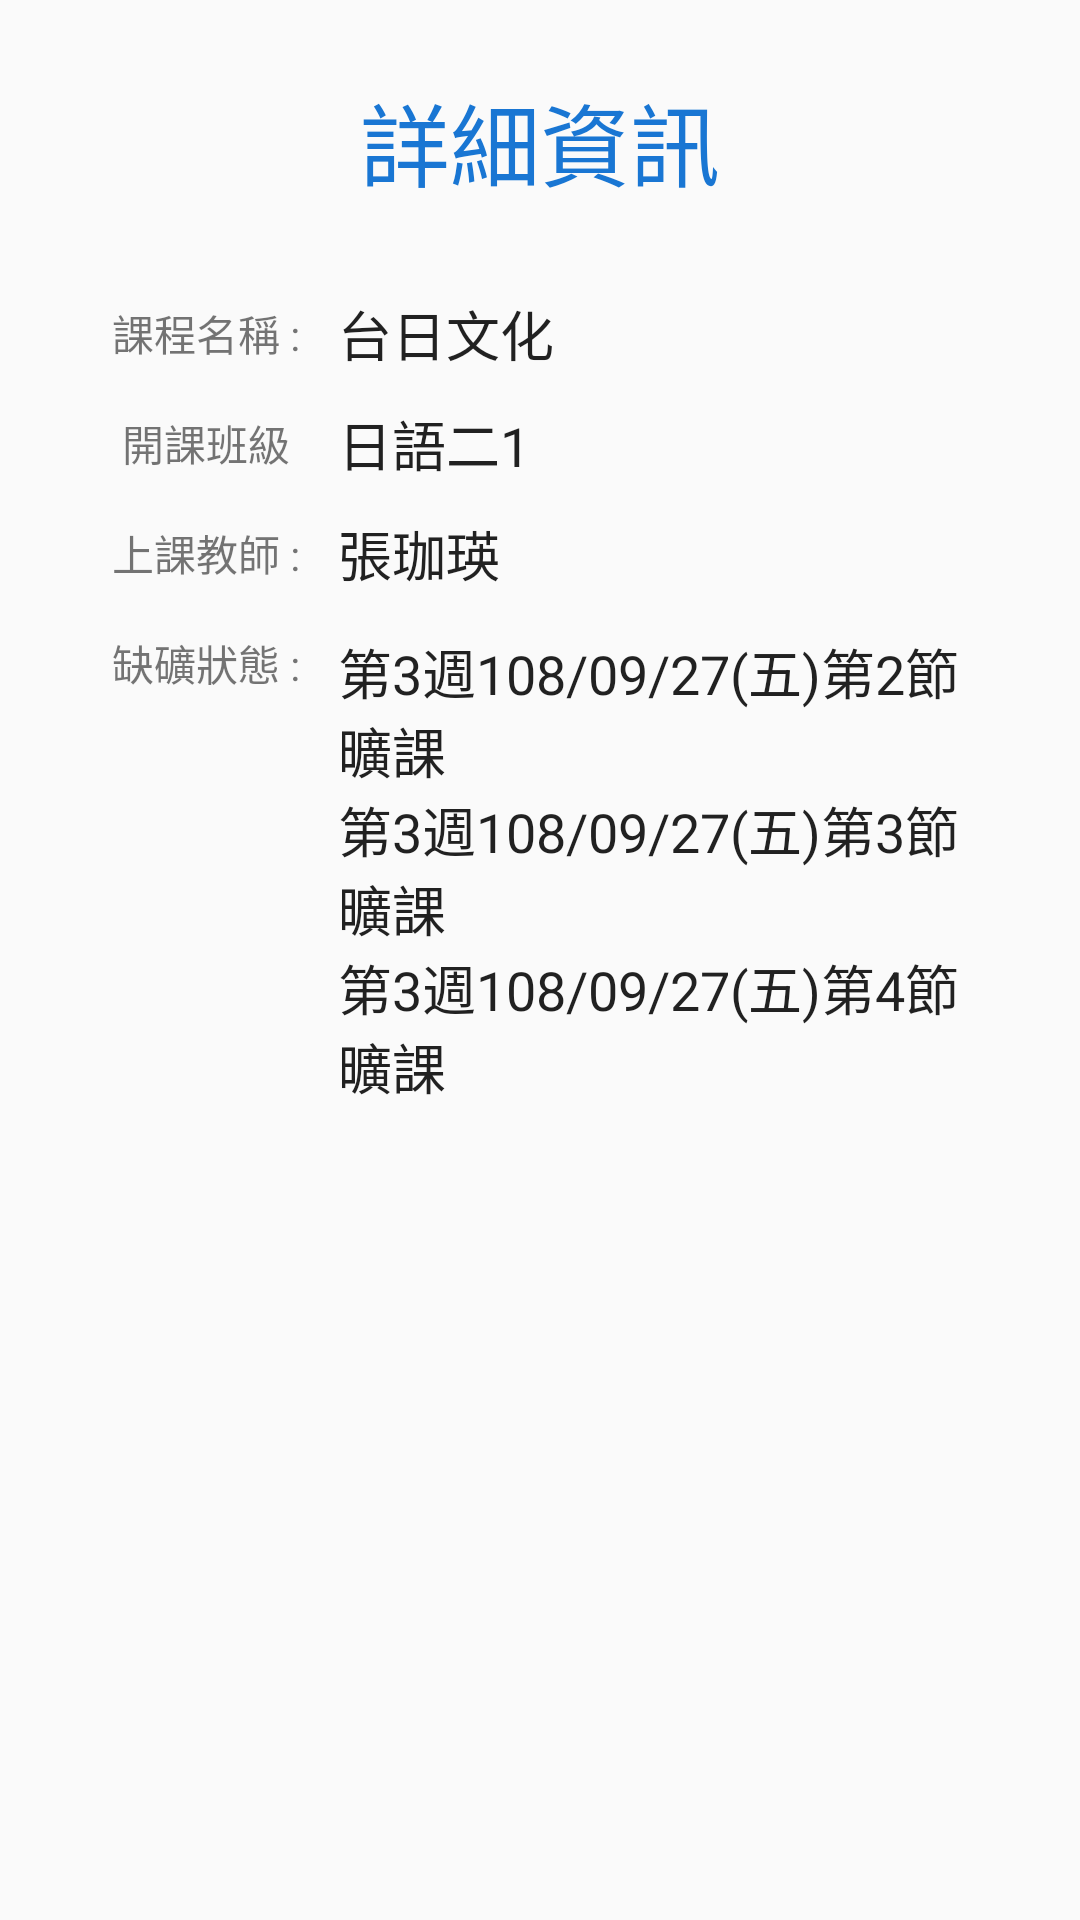

Android layout source for this screen:
<!-- AndroidManifest.xml: application theme AppTheme -->
<!-- res/layout/dialog_detail_absent.xml -->
<?xml version="1.0" encoding="utf-8"?>
<androidx.core.widget.NestedScrollView xmlns:android="http://schemas.android.com/apk/res/android"
    xmlns:app="http://schemas.android.com/apk/res-auto"
    xmlns:tools="http://schemas.android.com/tools"
    android:layout_width="match_parent"
    android:layout_height="match_parent"
    android:orientation="vertical"
    android:padding="25dp">
    <androidx.constraintlayout.widget.ConstraintLayout
        android:layout_width="match_parent"
        android:layout_height="match_parent"
        >
        <TextView
            android:id="@+id/detail_tv"
            android:layout_width="match_parent"
            android:layout_height="wrap_content"
            android:layout_gravity="center"
            android:gravity="center"
            android:text="@string/detail_absent_textview"
            android:textColor="@color/colorPrimary"
            android:textSize="30sp"
            app:layout_constraintEnd_toEndOf="parent"
            app:layout_constraintStart_toStartOf="parent"
            app:layout_constraintTop_toTopOf="parent" />


        <TextView
            android:id="@+id/classInfo"
            android:layout_width="wrap_content"
            android:layout_height="wrap_content"
            android:layout_marginTop="32dp"
            android:text="@string/classInfo"
            app:layout_constraintEnd_toEndOf="@+id/barrier2"
            app:layout_constraintEnd_toStartOf="@+id/classInfo_view"
            app:layout_constraintHorizontal_bias="0.5"
            app:layout_constraintStart_toStartOf="parent"
            app:layout_constraintTop_toBottomOf="@+id/detail_tv" />

        <EditText
            android:text="@string/template_class_name"
            android:id="@+id/classInfo_view"
            android:layout_width="wrap_content"
            android:layout_height="wrap_content"
            android:ems="10"
            android:background="@android:color/transparent"
            app:layout_constraintBottom_toBottomOf="@id/classInfo"
            app:layout_constraintEnd_toEndOf="parent"
            app:layout_constraintHorizontal_bias="0.5"
            app:layout_constraintStart_toEndOf="@+id/classInfo"
            app:layout_constraintStart_toStartOf="@+id/barrier2"
            app:layout_constraintTop_toTopOf="@+id/classInfo" />

        <androidx.constraintlayout.widget.Barrier
            android:id="@+id/barrier2"
            android:layout_width="wrap_content"
            android:layout_height="wrap_content"
            app:barrierDirection="end"
            app:constraint_referenced_ids="classInfo,classroom_desc"
            tools:layout_editor_absoluteX="117dp"
            tools:layout_editor_absoluteY="25dp" />

        <TextView
            android:id="@+id/classroom_desc"
            android:layout_width="wrap_content"
            android:layout_height="wrap_content"
            android:layout_marginTop="16dp"
            android:text="@string/classroom_desc"
            app:layout_constraintEnd_toEndOf="@+id/barrier2"
            app:layout_constraintEnd_toStartOf="@+id/classroom"
            app:layout_constraintHorizontal_bias="0.5"
            app:layout_constraintStart_toStartOf="parent"
            app:layout_constraintTop_toBottomOf="@+id/classInfo" />

        <EditText
            android:text="@string/template_class"
            android:focusable="false"
            android:id="@+id/classroom"
            android:layout_width="wrap_content"
            android:layout_height="wrap_content"
            android:ems="10"
            android:background="@android:color/transparent"
            app:layout_constraintBottom_toBottomOf="@id/classroom_desc"
            app:layout_constraintEnd_toEndOf="parent"
            app:layout_constraintHorizontal_bias="0.5"
            app:layout_constraintStart_toEndOf="@+id/classroom_desc"
            app:layout_constraintStart_toStartOf="@+id/barrier2"
            app:layout_constraintTop_toTopOf="@+id/classroom_desc" />


        <TextView
            android:id="@+id/teacher_desc"
            android:layout_width="wrap_content"
            android:layout_height="wrap_content"
            android:layout_marginTop="16dp"
            android:text="@string/teacher_desc"
            app:layout_constraintEnd_toEndOf="@+id/barrier2"
            app:layout_constraintEnd_toStartOf="@+id/teacher_value"
            app:layout_constraintHorizontal_bias="0.5"
            app:layout_constraintStart_toStartOf="parent"
            app:layout_constraintTop_toBottomOf="@+id/classroom_desc" />

        <EditText
            android:text="@string/template_teacher"
            android:id="@+id/teacher_value"
            android:focusable="false"
            android:layout_width="wrap_content"
            android:layout_height="wrap_content"
            android:background="@android:color/transparent"
            android:ems="10"
            app:layout_constraintBottom_toBottomOf="@id/teacher_desc"
            app:layout_constraintEnd_toEndOf="parent"
            app:layout_constraintHorizontal_bias="0.5"
            app:layout_constraintStart_toEndOf="@+id/teacher_desc"
            app:layout_constraintStart_toStartOf="@+id/barrier2"
            app:layout_constraintTop_toTopOf="@+id/teacher_desc" />

        <TextView
            android:id="@+id/absent_detail_template"
            android:layout_width="wrap_content"
            android:layout_height="wrap_content"
            android:layout_marginTop="16dp"
            android:text="@string/absent_detail_template"
            app:layout_constraintEnd_toEndOf="@+id/barrier2"
            app:layout_constraintEnd_toStartOf="@id/absent_detail_value"
            app:layout_constraintHorizontal_bias="0.5"
            app:layout_constraintStart_toStartOf="parent"
            app:layout_constraintTop_toBottomOf="@+id/teacher_desc" />

        <EditText
            android:inputType="textMultiLine"
            android:id="@+id/absent_detail_value"
            android:layout_width="wrap_content"
            android:layout_height="wrap_content"
            android:background="@android:color/transparent"
            android:ems="10"
            android:focusable="false"
            android:text="@string/absent_detail_value"
            app:layout_constraintEnd_toEndOf="parent"
            app:layout_constraintStart_toEndOf="@+id/barrier2"
            app:layout_constraintTop_toTopOf="@+id/absent_detail_template" />




    </androidx.constraintlayout.widget.ConstraintLayout>

</androidx.core.widget.NestedScrollView>
<!-- resources referenced by this layout -->
<resources>
  <color name="colorPrimary">#1976d3</color>
  <string name="absent_detail_template">缺礦狀態 :</string>
  <string name="absent_detail_value">第3週108/09/27(五)第2節曠課\n第3週108/09/27(五)第3節曠課\n第3週108/09/27(五)第4節曠課</string>
  <string name="classInfo">課程名稱 : </string>
  <string name="classroom_desc">開課班級 </string>
  <string name="detail_absent_textview">詳細資訊</string>
  <string name="teacher_desc">上課教師 : </string>
  <string name="template_class">日語二1</string>
  <string name="template_class_name">台日文化</string>
  <string name="template_teacher">張珈瑛</string>
  <style name="AppTheme" parent="Theme.AppCompat.Light.NoActionBar">
          <item name="android:windowNoTitle">true</item>
          <item name="android:windowActionBar">false</item>
          <item name="android:windowFullscreen">true</item>
          <item name="android:windowContentOverlay">@null</item>
          
          
          <item name="colorPrimary">@color/colorPrimary</item>
  
  
      </style>
</resources>
